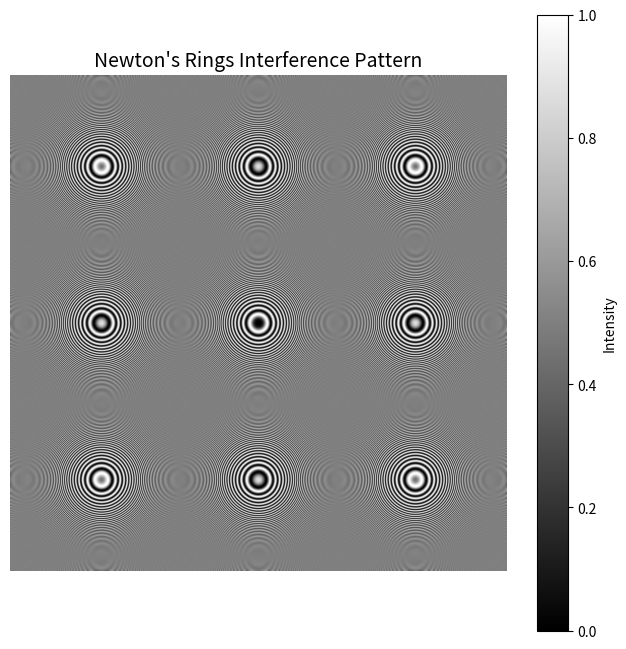

The script that saved this image:
import numpy as np
import matplotlib.pyplot as plt

def setup_parameters():
    """
    设置模拟牛顿环所需的参数

    返回:
    tuple: 包含激光波长(lambda_light,单位m)、透镜曲率半径(R_lens,单位m)的元组
    """
    # 氦氖激光波长 (m)
    lambda_light = 632.8e-9
    # 透镜曲率半径 (m)
    R_lens = 0.1
    return lambda_light, R_lens


def generate_grid():
    """
    生成模拟所需的网格坐标

    返回:
    tuple: 包含网格坐标X、Y以及径向距离r的元组
    """
    # 设置空间范围（5mm x 5mm区域）
    x = np.linspace(-0.005, 0.005, 1000)
    y = np.linspace(-0.005, 0.005, 1000)

    # 生成网格坐标
    X, Y = np.meshgrid(x, y)

    # 计算径向距离
    r = np.sqrt(X ** 2 + Y ** 2)

    return X, Y, r


def calculate_intensity(r, lambda_light, R_lens):
    """
    计算干涉强度分布

    参数:
    r (np.ndarray): 径向距离数组
    lambda_light (float): 激光波长(m)
    R_lens (float): 透镜曲率半径(m)

    返回:
    np.ndarray: 干涉强度分布数组
    """
    # 计算相位差项
    phase_term = (np.pi * r ** 2) / (lambda_light * R_lens)

    # 根据干涉公式计算强度
    intensity = np.sin(phase_term) ** 2  # 使用正弦平方体现半波损失

    return intensity


def plot_newton_rings(intensity):
    """
    绘制牛顿环干涉条纹图像

    参数:
    intensity (np.ndarray): 干涉强度分布数组
    """
    plt.figure(figsize=(8, 8))

    # 显示干涉图样（使用灰度色图）
    plt.imshow(intensity,
               cmap='gray',
               extent=[-0.005, 0.005, -0.005, 0.005],vmin=0, vmax=1,
               origin='lower')
    #设置颜色条
    plt.colorbar(label='Intensity')

    # 美化显示设置
    plt.title("Newton's Rings Interference Pattern", fontsize=14)
    #设置x轴标签
    plt.xlabel("x (m)")
    plt.ylabel("y (m)")
    plt.axis('off')  # 关闭坐标轴

    plt.show()


if __name__ == "__main__":
    # 1. 设置参数
    lambda_light, R_lens = setup_parameters()

    # 2. 生成网格坐标
    X, Y, r = generate_grid()

    # 3. 计算干涉强度分布
    intensity = calculate_intensity(r, lambda_light, R_lens)

    # 4. 绘制牛顿环
    plot_newton_rings(intensity)
